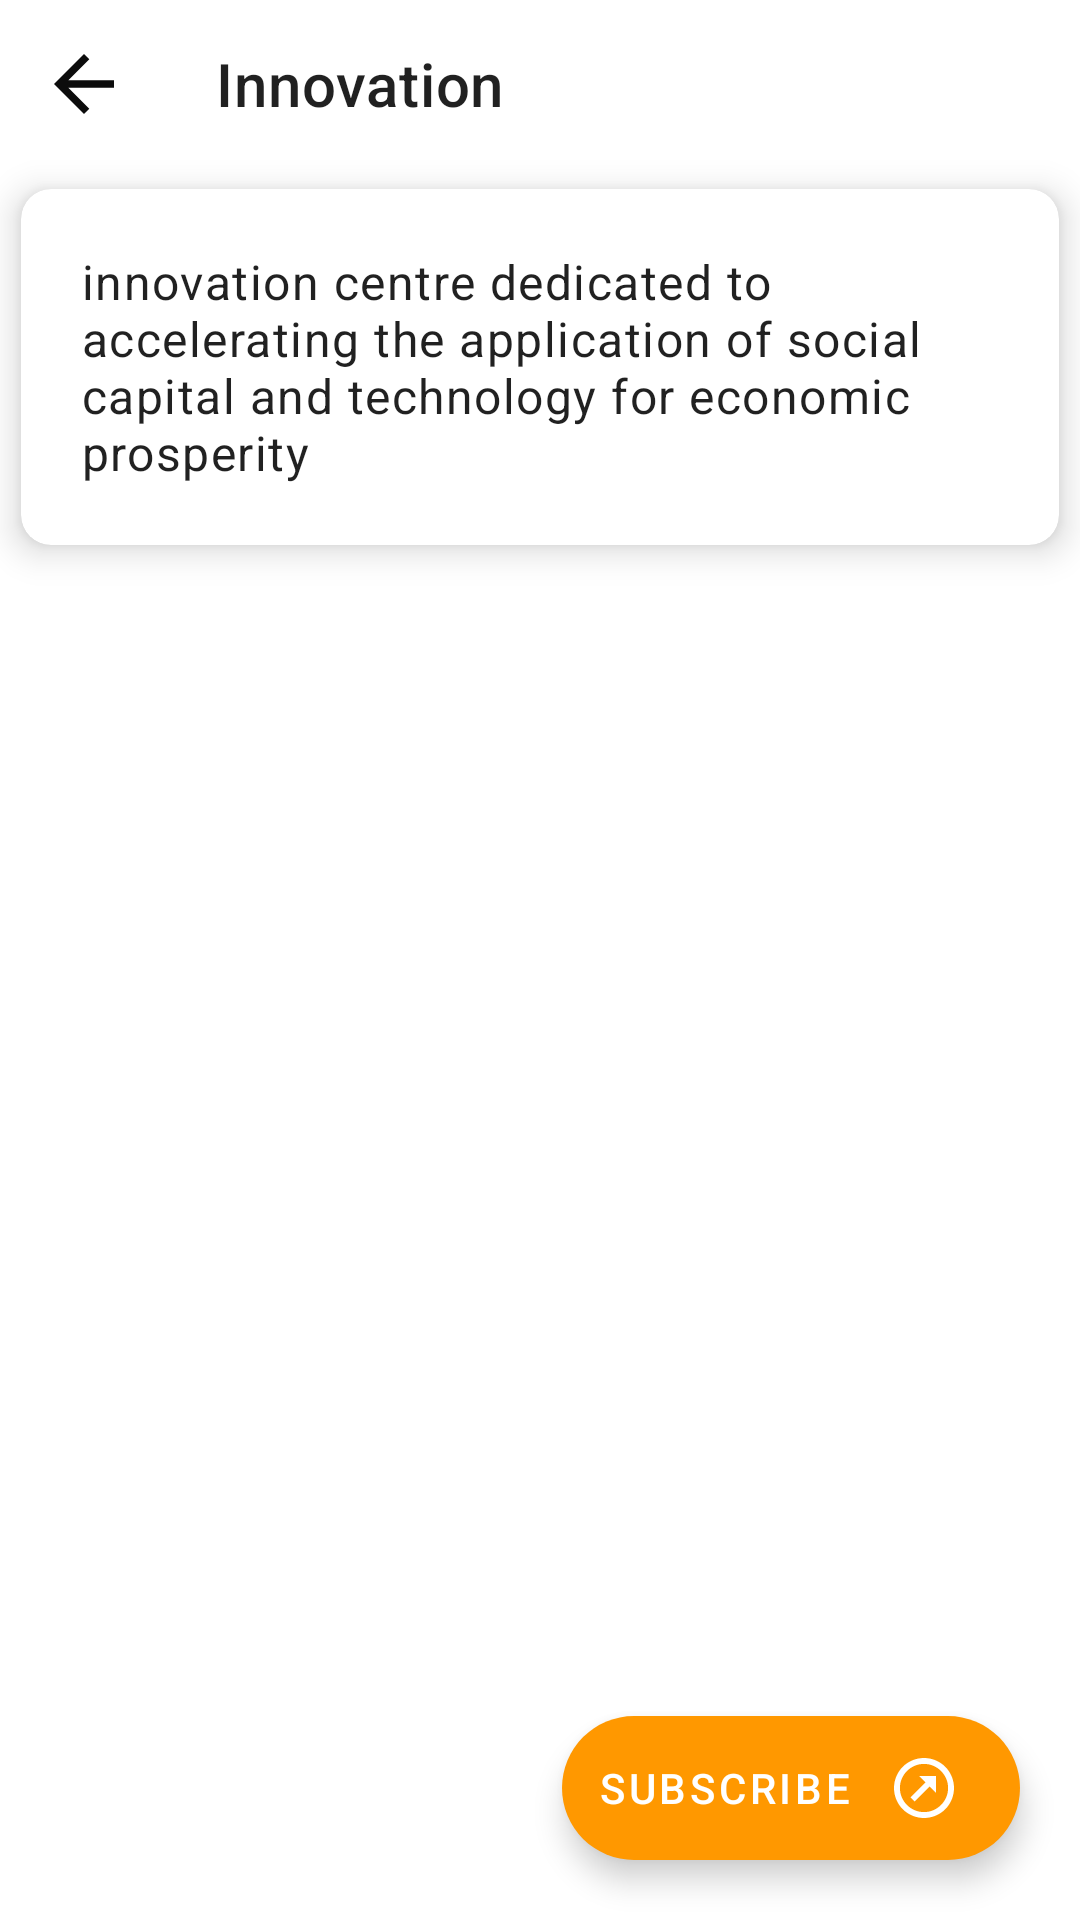

Here is an Android app screen rendered from its layout file. Give the layout XML and the strings, colors and styles it references.
<!-- AndroidManifest.xml: application theme Theme.IconsHub -->
<!-- res/layout/innovation_layout.xml -->
<?xml version="1.0" encoding="utf-8"?>
<RelativeLayout xmlns:android="http://schemas.android.com/apk/res/android"
    xmlns:app="http://schemas.android.com/apk/res-auto"
    android:layout_width="match_parent"
    android:layout_height="match_parent">

    <com.google.android.material.appbar.MaterialToolbar
        android:id="@+id/toolBar"
        android:layout_width="match_parent"
        android:layout_height="?attr/actionBarSize"
        app:navigationIcon="@drawable/ic_baseline_arrow_back_black"
        app:title="@string/innovation"

        />

    <com.google.android.material.card.MaterialCardView
        android:id="@+id/cardView"
        android:layout_width="match_parent"
        android:layout_height="wrap_content"
        android:layout_below="@+id/toolBar"
        android:layout_margin="7dp"
        android:padding="5dp"
        app:cardCornerRadius="10dp"
        app:cardElevation="7dp">

        <com.google.android.material.textview.MaterialTextView
            android:layout_width="match_parent"
            android:layout_height="wrap_content"
            android:layout_gravity="center"
            android:layout_margin="10dp"
            android:gravity="start"
            android:padding="10dp"
            android:text="@string/innovation_explanation"
            android:textAppearance="@style/TextAppearance.MaterialComponents.Body1" />

    </com.google.android.material.card.MaterialCardView>

    <androidx.recyclerview.widget.RecyclerView
        android:id="@+id/recycler"
        android:layout_width="match_parent"
        android:layout_height="wrap_content"
        android:layout_below="@+id/cardView"
        android:layout_margin="10dp" />

    <com.google.android.material.floatingactionbutton.ExtendedFloatingActionButton
        android:id="@+id/btnSubscribe"
        android:layout_width="wrap_content"
        android:layout_height="wrap_content"
        android:layout_alignParentEnd="true"
        android:layout_alignParentBottom="true"
        android:layout_margin="20dp"
        android:text="@string/subscribe"
        app:backgroundTint="@color/icons_2"
        app:icon="@drawable/arrow_top_right_thin_circle_outline"
        app:iconGravity="textEnd" />


</RelativeLayout>
<!-- resources referenced by this layout -->
<resources>
  <color name="icons_2">#FF9800</color>
  <!-- drawable arrow_top_right_thin_circle_outline (drawable) -->
  <vector xmlns:android="http://schemas.android.com/apk/res/android"
      android:width="30dp"
      android:height="30dp"
      android:viewportWidth="24"
      android:viewportHeight="24">
      <path
          android:fillColor="#fff"
          android:pathData="M12 3.97C7.59 3.97 3.97 7.59 3.97 12C3.97 16.41 7.59 20.03 12 20.03C16.41 20.03 20.03 16.41 20.03 12C20.03 7.59 16.41 3.97 12 3.97M12 2C17.54 2 22 6.46 22 12C22 17.54 17.54 22 12 22C6.46 22 2 17.54 2 12C2 6.46 6.46 2 12 2M13.88 11.53L16 13.64V8H10.36L12.47 10.12L7.5 15.1L8.9 16.5" />
  </vector>
  <!-- drawable ic_baseline_arrow_back_black (drawable) -->
  <vector xmlns:android="http://schemas.android.com/apk/res/android"
      android:width="30dp"
      android:height="30dp"
      android:tint="#0C0C0C"
      android:viewportWidth="24"
      android:viewportHeight="24">
      <path
          android:fillColor="@android:color/white"
          android:pathData="M20,11H7.83l5.59,-5.59L12,4l-8,8 8,8 1.41,-1.41L7.83,13H20v-2z" />
  </vector>
  <string name="innovation">Innovation</string>
  <string name="innovation_explanation">innovation centre dedicated to accelerating the application of social capital and technology for economic prosperity</string>
  <string name="subscribe">Subscribe</string>
  <style name="Theme.IconsHub" parent="Theme.MaterialComponents.Light.NoActionBar">
          
          <item name="colorPrimary">#FF9800</item>
          <item name="colorPrimaryVariant">#FFC107</item>
          <item name="colorOnPrimary">#F44336</item>
          
          <item name="colorSecondary">@color/icons_3</item>
          <item name="colorSecondaryVariant">@color/teal_700</item>
          <item name="colorOnSecondary">@color/white</item>
          
          <item name="android:statusBarColor" tools:targetApi="l">@color/icons_4</item>
          
      </style>
  <color name="icons_3">#FF03DAC5</color>
  <color name="teal_700">#FF018786</color>
  <color name="white">#FFFFFFFF</color>
  <color name="icons_4">#C9050505</color>
</resources>
